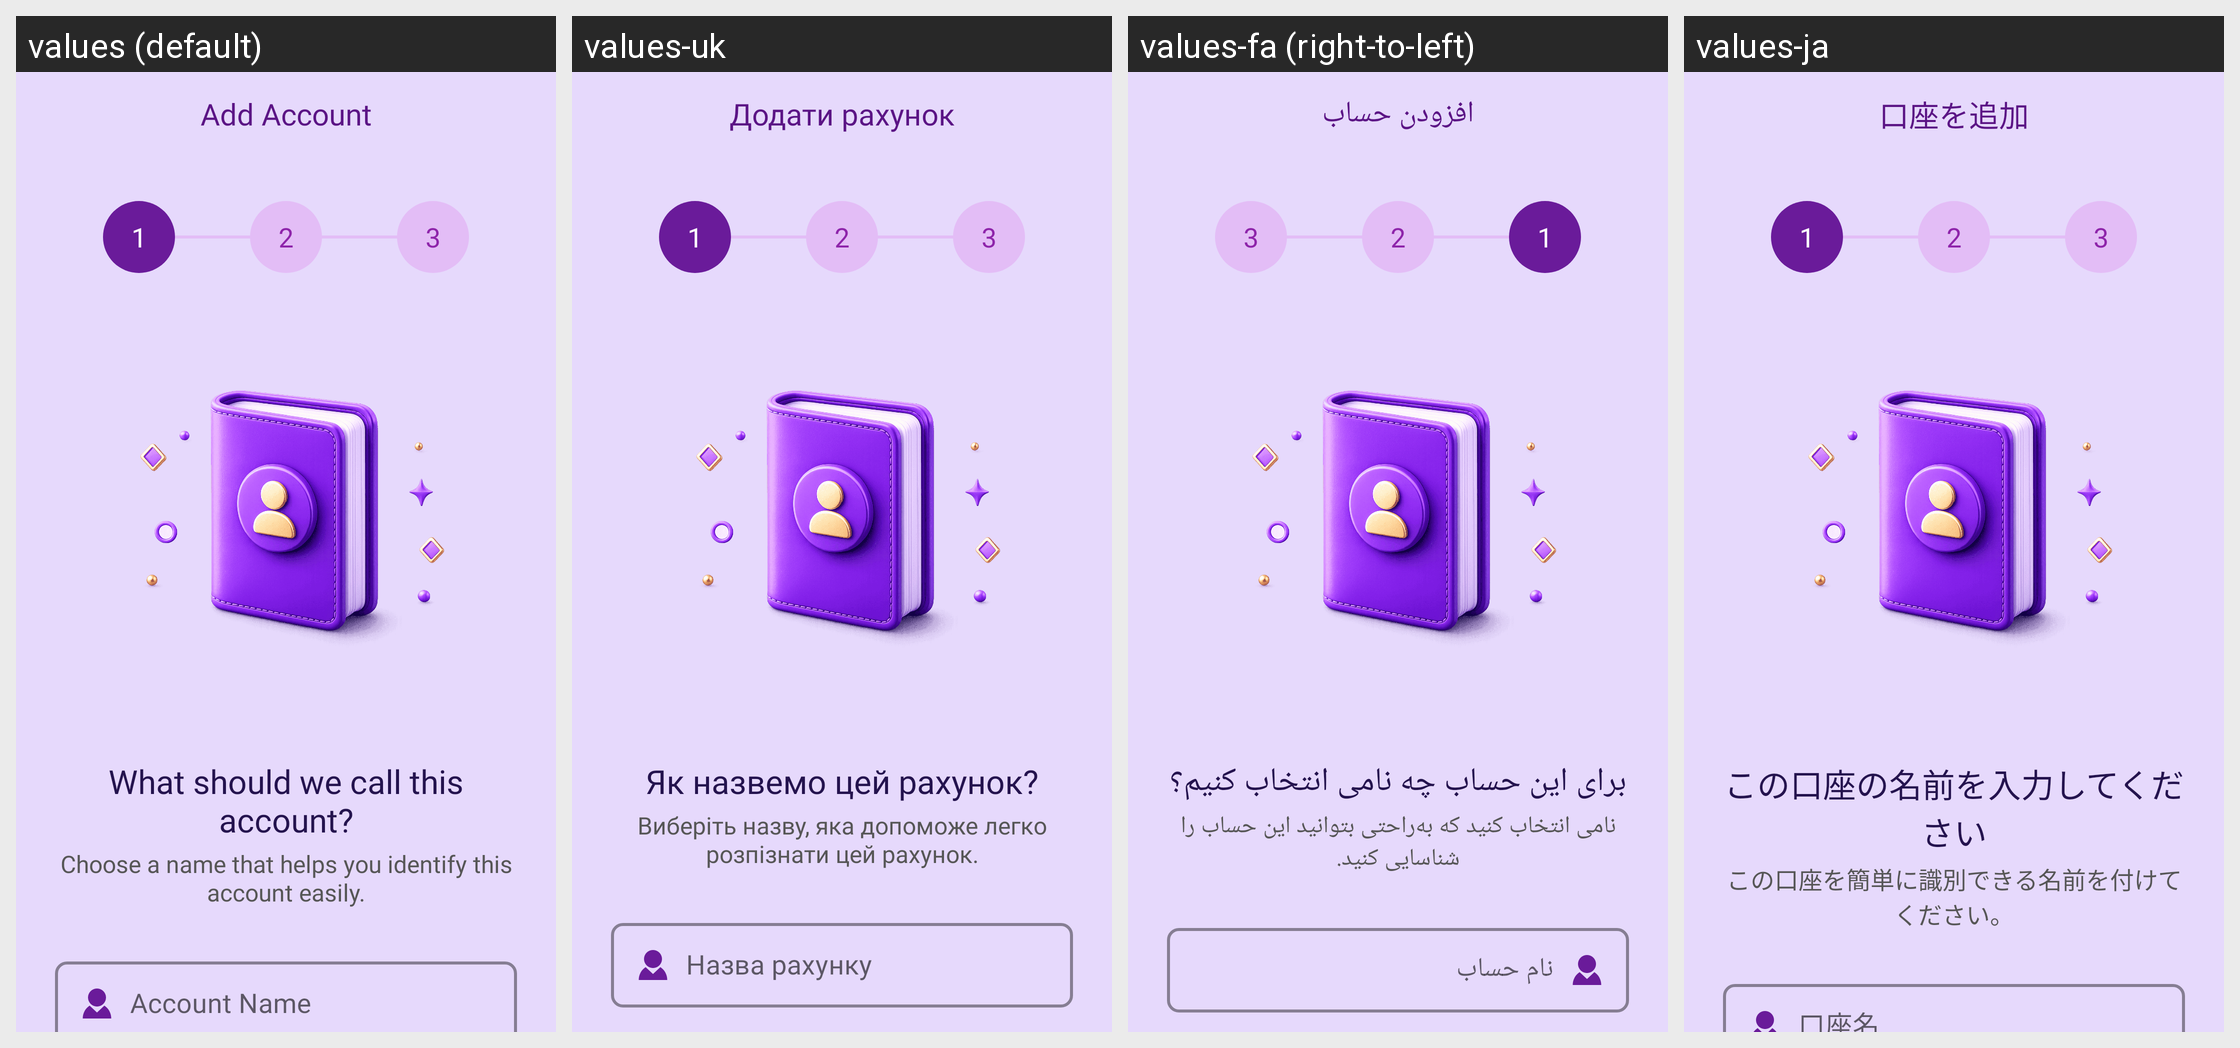

For this localized Android screen grid, give each drawn string resource with its value in every locale shown.
Android screen res/layout/activity_add_account.xml rendered under 4 locales, left to right: values (default), values-uk, values-fa (right-to-left), values-ja. Device: Nexus 5 (rendered at 1080×1920; each locale shown at half size, 540×960, under a caption strip naming it); theme Theme.MoneyTracker.
Other locales in the repository, not shown: values-ar, values-bn, values-cs, values-de, values-el, values-es, values-fr, values-hi, values-in, values-it, values-kn, values-ko, values-ml, values-ms, values-pl, values-pt-rBR, values-ro, values-ru, values-ta-rIN, values-te, values-th, values-tr, values-vi, values-zh-rCN, values-zh-rTW.
Strings drawn on this screen, with the default value and each locale's value (text and hints the layout hard-codes, and strings that could not be matched under every locale, appear in the picture but are not listed):

add_account
  values: Add Account
  values-uk: Додати рахунок
  values-fa: افزودن حساب
  values-ja: 口座を追加

number_1
  values: 1
  values-uk: 1
  values-fa: 1
  values-ja: 1

number_2
  values: 2
  values-uk: 2
  values-fa: 2
  values-ja: 2

number_3
  values: 3
  values-uk: 3
  values-fa: 3
  values-ja: 3

account_heading
  values: What should we call this account?
  values-uk: Як назвемо цей рахунок?
  values-fa: برای این حساب چه نامی انتخاب کنیم؟
  values-ja: この口座の名前を入力してください

choose_name
  values: Choose a name that helps you identify this account easily.
  values-uk: Виберіть назву, яка допоможе легко розпізнати цей рахунок.
  values-fa: نامی انتخاب کنید که به‌راحتی بتوانید این حساب را شناسایی کنید.
  values-ja: この口座を簡単に識別できる名前を付けてください。

account_name
  values: Account Name
  values-uk: Назва рахунку
  values-fa: نام حساب
  values-ja: 口座名
